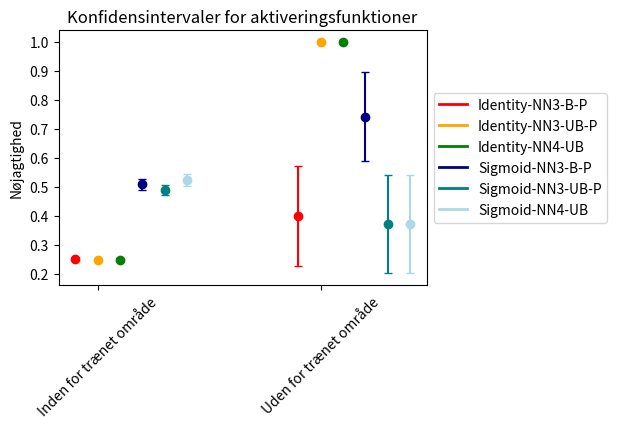

Reproduce this figure in Python.
import numpy as np
import matplotlib.pyplot as plt
from matplotlib.lines import Line2D


def plot_confidence_intervals(data_sets, labels, title):
    fig, ax = plt.subplots()
    x = np.arange(len(data_sets[0]))
    width = 0.10

    confidence_level = 0.95
    z_score = {2: 4.303, 3: 3.182, 4: 2.776, 5: 2.571, 6: 2.447, 7: 2.365, 8: 2.306, 9: 2.262, 10: 2.228, 11: 2.201, 12: 2.179, 13: 2.160, 14: 2.145, 15: 2.131, 16: 2.120, 17: 2.567, 34: 2.042, 47: 2.014, 48: 2.014, 49: 2.014, 50: 2.009}
    
    # colors = ['blue', 'orange', 'green', 'red', 'purple', 'brown', 'teal']
    # colors = ['red', 'green', 'blue', 'orange', 'purple', 'teal', 'brown']
    # colors = ['blue', 'orange', 'green', 'red', 'purple', 'pink', 'gray']
    # colors = ['red', 'green', 'blue', 'orange', 'magenta', 'brown', 'gray']
    # colors = ['red', 'green', 'blue', 'orange', 'purple', 'brown', 'darkgray']
    # group1 = ['red', 'orange', 'yellow', 'palegreen', 'lightblue']
    # group2 = ['maroon', 'navy', 'teal', 'sienna', 'olive']
    # group1 = ['red', 'orange', 'yellow']
    group1 = ['red', 'orange', 'green']
    group2 = ['navy', 'teal', 'lightblue']
    colors = group1 + group2
    # colors = ["#B7F0B1", "#2EBD4F", "#B4E1E7", "#2471A3", "#BDADEA", "#6A5ACD", "#FFC0CB", 'blue', 'brown', 'orange']
    # colors = ["#ADD8E6", "#FF69B4", "#A9A9A9"]


    for j, data_set in enumerate(data_sets):
        for i, data in enumerate(data_set):
            mean = np.mean(data)
            std = np.sqrt(np.sum((data-mean)**2)/(len(data)-1))
            margin_of_error = z_score[len(data)-1] * (std / np.sqrt(len(data)))
            lower_bound = mean - margin_of_error
            upper_bound = mean + margin_of_error

            # Plot data points
            ax.plot(x[i]+j*width, mean, marker='o', color=colors[j], label=labels[j] if i == 0 else "")

            # Plot error bars
            ax.errorbar(x[i]+j*width, mean, yerr=margin_of_error, fmt='none', ecolor=colors[j], capsize=3)

    # Set axis labels and title
    ax.set_xticks(x+width)
    # ax.set_xticklabels(['Formiddag: Eget dataset', 'Aften: Eget dataset', 'Formiddag: Anden dag', 'Formiddag: Andet tidspunkt', 'Aften: Anden dag', 'Aften: Andet tidspunkt'], rotation=45)
    # ax.set_xticklabels(['45 minutter', 'Formiddag: Andet tidspunkt', 'Aften: Anden dag', 'Aften: Andet tidspunkt'], rotation=45)
    ax.set_xticklabels(['Inden for trænet område', 'Uden for trænet område'], rotation=45)
    fig.subplots_adjust(bottom=0.35)
    fig.subplots_adjust(right=0.7)
    # ax.set_xlabel('Data set')
    ax.set_ylabel('Nøjagtighed')
    ax.set_title(title)

    # Add legend
    handles = [Line2D([0], [0], color=color, linewidth=2) for color in colors]
    ax.legend(handles=handles, labels=labels, loc='center left', bbox_to_anchor=(1, 0.5))

    # Show plot
    plt.show()


# """ Identity-NN3-B """
# IdataNN3B = [[0.34735899731423453, 0.34057971014492755, 0.34012400354295835, 0.337251356238698, 0.32562277580071175, 0.3396396396396396, 0.3480565371024735, 0.3311546840958606, 0.3342776203966006, 0.33116413593637023, 0.3428775948460988, 0.3342776203966006, 0.33116413593637023, 0.3428775948460988, 0.3311546840958606, 0.33116413593637023, 0.3428775948460988, 0.3311546840958606, 0.3342776203966006, 0.34661921708185056, 0.3371757925072046, 0.3321554770318021, 0.34661921708185056, 0.3371757925072046, 0.3321554770318021, 0.34661921708185056, 0.34661921708185056, 0.3321554770318021, 0.34661921708185056, 0.3371757925072046, 0.3321554770318021, 0.3242074927953891, 0.3399293286219081, 0.34661921708185056, 0.3321554770318021, 0.3209964412811388, 0.3242074927953891, 0.33357193987115247, 0.3384168482207698, 0.34490084985835695, 0.3586406362979031, 0.3428775948460988, 0.3311546840958606, 0.3342776203966006, 0.33116413593637023, 0.33357193987115247, 0.3384168482207698, 0.34490084985835695, 0.3586406362979031],[1.0, 0.0, 0.0, 1.0, 0.0, 0.0, 0.0, 1.0, 0.0, 0.0, 1.0, 0.0, 0.0, 0.0, 1.0, 1.0, 0.0, 1.0, 0.0, 0.0, 0.0, 1.0, 1.0, 0.0, 1.0, 0.0, 0.0, 0.0, 1.0, 1.0, 1.0, 1.0, 0.0, 0.0, 0.0]]

""" Identity-NN3-B-P """
IdataNN3BP = [[0.2605192479856759, 0.2524512676276417, 0.25509300265721874, 0.2515712819510288, 0.2446524064171123, 0.2522256841291694, 0.26336898395721925, 0.24546506233520662, 0.2507082152974504, 0.24703054464442753, 0.25715819613457414, 0.2507082152974504, 0.24703054464442753, 0.25715819613457414, 0.24546506233520662, 0.24703054464442753, 0.25715819613457414, 0.24546506233520662, 0.2507082152974504, 0.260427807486631, 0.25039596387264257, 0.2513368983957219, 0.260427807486631, 0.25039596387264257, 0.2513368983957219, 0.260427807486631, 0.260427807486631, 0.2513368983957219, 0.260427807486631, 0.25039596387264257, 0.2513368983957219, 0.24076534987754095, 0.2572192513368984, 0.260427807486631, 0.2513368983957219, 0.2411764705882353, 0.24076534987754095, 0.25017895490336434, 0.25084806808817167, 0.2586756373937677, 0.2675265286978953, 0.25715819613457414, 0.24546506233520662, 0.2507082152974504, 0.24703054464442753, 0.25017895490336434, 0.25084806808817167, 0.2586756373937677, 0.2675265286978953],[1.0, 0.0, 0.0, 1.0, 1.0, 0.0, 0.0, 1.0, 0.0, 0.0, 1.0, 1.0, 0.0, 0.0, 1.0, 0.0, 0.0, 1.0, 1.0, 0.0, 0.0, 1.0, 0.0, 0.0, 1.0, 1.0, 0.0, 0.0, 1.0, 0.0, 0.0, 1.0, 0.0, 0.0, 0.0]]

# """ Identity-NN3-UB """
# IdataNN3UB = [[0.3294642857142857, 0.34877384196185285, 0.3489813994685562, 0.31374321880650996, 0.3612099644128114, 0.3381294964028777, 0.338339222614841, 0.33042846768336964, 0.32082152974504247, 0.31019522776572667, 0.33357193987115247, 0.34490084985835695, 0.3586406362979031, 0.33357193987115247, 0.3384168482207698, 0.3586406362979031, 0.3235504652827487, 0.33042846768336964, 0.32082152974504247, 0.3323843416370107, 0.33861671469740634, 0.32791519434628974, 0.3209964412811388, 0.3242074927953891, 0.3399293286219081, 0.3209964412811388, 0.3209964412811388, 0.3399293286219081, 0.3323843416370107, 0.33861671469740634, 0.32791519434628974, 0.3371757925072046, 0.3321554770318021, 0.3323843416370107, 0.32791519434628974, 0.34661921708185056, 0.3371757925072046, 0.3428775948460988, 0.3311546840958606, 0.3342776203966006, 0.33116413593637023, 0.3235504652827487, 0.33042846768336964, 0.32082152974504247, 0.31019522776572667, 0.3428775948460988, 0.3311546840958606, 0.3342776203966006, 0.33116413593637023],[1.0, 1.0, 1.0, 1.0, 1.0, 1.0, 1.0, 1.0, 1.0, 1.0, 1.0, 1.0, 1.0, 1.0, 1.0, 1.0, 1.0, 1.0, 1.0, 1.0, 1.0, 1.0, 1.0, 1.0, 1.0, 1.0, 1.0, 1.0, 1.0, 1.0, 1.0, 1.0, 1.0, 1.0, 1.0]]

""" Identity-NN3-UB-P """
IdataNN3UBP = [[0.2470982142857143, 0.2585250850121551, 0.26173604960141716, 0.23403548213674796, 0.2713903743315508, 0.2511042104654079, 0.2560160427807487, 0.24492676175991013, 0.24061614730878186, 0.23138887260362315, 0.25017895490336434, 0.2586756373937677, 0.2675265286978953, 0.25017895490336434, 0.25084806808817167, 0.2675265286978953, 0.24266284896206156, 0.24492676175991013, 0.24061614730878186, 0.24973262032085564, 0.2514660320943205, 0.2481283422459893, 0.2411764705882353, 0.24076534987754095, 0.2572192513368984, 0.2411764705882353, 0.2411764705882353, 0.2572192513368984, 0.24973262032085564, 0.2514660320943205, 0.2481283422459893, 0.25039596387264257, 0.2513368983957219, 0.24973262032085564, 0.2481283422459893, 0.260427807486631, 0.25039596387264257, 0.25715819613457414, 0.24546506233520662, 0.2507082152974504, 0.24703054464442753, 0.24266284896206156, 0.24492676175991013, 0.24061614730878186, 0.23138887260362315, 0.25715819613457414, 0.24546506233520662, 0.2507082152974504, 0.24703054464442753],[1.0, 1.0, 1.0, 1.0, 1.0, 1.0, 1.0, 1.0, 1.0, 1.0, 1.0, 1.0, 1.0, 1.0, 1.0, 1.0, 1.0, 1.0, 1.0, 1.0, 1.0, 1.0, 1.0, 1.0, 1.0, 1.0, 1.0, 1.0, 1.0, 1.0, 1.0, 1.0, 1.0, 1.0, 1.0]]

""" Identity-NN4-UB """
IdataNN4UB = [[0.2587131367292225, 0.26411290322580644, 0.26542800265428, 0.25691166554281863, 0.2540106951871658, 0.2581939799331104, 0.250501002004008, 0.2588805166846071, 0.2505307855626327, 0.2540453074433657, 0.2497320471596999, 0.25849256900212314, 0.267529665587918, 0.2497320471596999, 0.25080731969860065, 0.267529665587918, 0.25133976420150056, 0.2588805166846071, 0.2505307855626327, 0.24866310160427807, 0.25735687533440343, 0.24412393162393162, 0.2411764705882353, 0.24077046548956663, 0.2569444444444444, 0.2411764705882353, 0.2411764705882353, 0.2569444444444444, 0.24866310160427807, 0.25735687533440343, 0.24412393162393162, 0.25147137506688066, 0.24786324786324787, 0.2497326203208556, 0.24786324786324787, 0.2497326203208556, 0.25147137506688066, 0.2422293676312969, 0.2448869752421959, 0.24044585987261147, 0.2313915857605178, 0.2422293676312969, 0.2448869752421959, 0.24044585987261147, 0.2313915857605178, 0.2422293676312969, 0.2448869752421959, 0.24044585987261147, 0.2313915857605178],[1.0, 1.0, 1.0, 1.0, 1.0, 1.0, 1.0, 1.0, 1.0, 1.0, 1.0, 1.0, 1.0, 1.0, 1.0, 1.0, 1.0, 1.0, 1.0, 1.0, 1.0, 1.0, 1.0, 1.0, 1.0, 1.0, 1.0, 1.0, 1.0, 1.0, 1.0, 1.0, 1.0, 1.0, 1.0]]

# """ Sigmoid-NN3-B """
# SdataNN3B = [[0.7663384064458371, 0.8174386920980926, 0.7067137809187279, 0.8231046931407943, 0.7313167259786477, 0.7900900900900901, 0.8021201413427562, 0.6252723311546841, 0.5106232294617564, 0.4924078091106291, 0.6607015032211883, 0.6444759206798867, 0.6536514822848879, 0.5826771653543307, 0.6180101670297748, 0.6536514822848879, 0.6964924838940587, 0.7254901960784313, 0.6975920679886686, 0.5231316725978647, 0.5244956772334294, 0.488339222614841, 0.6170818505338078, 0.6635446685878963, 0.7031802120141343, 0.6562277580071174, 0.6562277580071174, 0.6593639575971731, 0.7238434163701067, 0.7824207492795389, 0.7858657243816255, 0.7089337175792507, 0.6558303886925795, 0.6761565836298933, 0.6303886925795052, 0.6903914590747331, 0.6822766570605188, 0.670722977809592, 0.5802469135802469, 0.5432011331444759, 0.6644974692697035, 0.4853256979241231, 0.5272331154684096, 0.4440509915014164, 0.6464208242950108, 0.6478167501789549, 0.738562091503268, 0.6565155807365439, 0.6305133767172812],[1.0, 0.0, 0.0, 0.0, 0.0, 0.0, 0.0, 1.0, 0.0, 0.0, 0.0, 0.0, 0.0, 0.0, 1.0, 1.0, 0.0, 0.0, 0.0, 0.0, 0.0, 1.0, 1.0, 1.0, 0.0, 0.0, 0.0, 0.0, 1.0, 1.0, 0.0, 0.0, 0.0, 0.0, 0.0]]

""" Sigmoid-NN3-B-P """
SdataNN3BP = [[0.5939435702928, 0.6220570520606509, 0.5400988950110798, 0.6263976455473157, 0.556951871657754, 0.6167068904334321, 0.6181326718075334, 0.4731601257683388, 0.39461996446919867, 0.3683883947503606, 0.5152489419148251, 0.49765778796754206, 0.504309853050475, 0.4444705605829122, 0.47154285963016995, 0.4956795667131823, 0.522369362920544, 0.5512113447740529, 0.5369652374321794, 0.3946524064171123, 0.3905749892569124, 0.3759077452345569, 0.4732620320855615, 0.5109590777069974, 0.5539147427421337, 0.5197860962566845, 0.5197860962566845, 0.5101112814332018, 0.5529411764705882, 0.5901433751832806, 0.6132870733334114, 0.5318243478962317, 0.4999836178752384, 0.5229946524064172, 0.527585157794966, 0.5272727272727272, 0.5280804342872163, 0.514769312248452, 0.4392475272978417, 0.41799407019734003, 0.5032306938382073, 0.4327575996691051, 0.5027024805049222, 0.45644926057521484, 0.5204918888796364, 0.4938582982418921, 0.5646664947441862, 0.49768329572189945, 0.4994561136153079],[1.0, 1.0, 1.0, 1.0, 1.0, 0.0, 1.0, 1.0, 1.0, 1.0, 1.0, 1.0, 0.0, 0.0, 1.0, 1.0, 1.0, 1.0, 1.0, 0.0, 0.0, 1.0, 1.0, 1.0, 1.0, 1.0, 0.0, 0.0, 1.0, 1.0, 1.0, 1.0, 1.0, 0.0, 0.0]]

# """ Sigmoid-NN3-UB """
# SdataNN3UB = [[0.7108325872873769, 0.7219202898550725, 0.6996466431095406, 0.6543321299638989, 0.8362989323843416, 0.7315315315315315, 0.7791519434628975, 0.6151053013798112, 0.5184135977337111, 0.660882140274765, 0.5597709377236937, 0.5594900849858357, 0.5502530730296457, 0.5096635647816751, 0.6100217864923747, 0.6146059291395517, 0.506084466714388, 0.4749455337690632, 0.48158640226628896, 0.6206405693950178, 0.6527377521613833, 0.5667844522968198, 0.5387900355871886, 0.5814121037463977, 0.6063604240282685, 0.6441281138790036, 0.6441281138790036, 0.6537102473498233, 0.5209964412811388, 0.5561959654178674, 0.5724381625441696, 0.6786743515850144, 0.6515901060070671, 0.6405693950177936, 0.5413427561837456, 0.7224199288256228, 0.7377521613832853, 0.6249105225483178, 0.4495279593318809, 0.5191218130311614, 0.6637744034707158, 0.5390121689334287, 0.5134350036310821, 0.4780453257790368, 0.4584237165582068, 0.651395848246242, 0.7233115468409586, 0.6706798866855525, 0.6717281272595806],[1.0, 0.0, 1.0, 1.0, 0.0, 0.0, 0.0, 1.0, 0.0, 1.0, 1.0, 0.0, 0.0, 0.0, 1.0, 0.0, 1.0, 1.0, 0.0, 0.0, 0.0, 1.0, 0.0, 1.0, 1.0, 0.0, 0.0, 0.0, 1.0, 0.0, 1.0, 1.0, 0.0, 0.0, 0.0]]

""" Sigmoid-NN3-UB-P """
SdataNN3UBP = [[0.5464506664783259, 0.5415716714424672, 0.5385061687728334, 0.5091327225958971, 0.6491978609625668, 0.5560971984564478, 0.6114013737581765, 0.4704655829332115, 0.401522062707063, 0.5172550336096766, 0.42995613506249303, 0.4302107840783599, 0.4212469069923786, 0.4227594006651476, 0.4935956190118232, 0.4724870164940906, 0.4760452263684136, 0.4241355917271567, 0.3972067508522591, 0.47754010695187166, 0.5077492705920208, 0.44165506266162724, 0.41229946524064176, 0.4446144062406782, 0.47373126294480394, 0.5010695187165776, 0.5010695187165776, 0.5021062731836319, 0.40267379679144377, 0.42267774266290853, 0.46137329011572803, 0.5532293344525345, 0.6149720918803169, 0.4941176470588235, 0.49055336477141087, 0.5791443850267379, 0.577304235067831, 0.5187895017193407, 0.4402626537291724, 0.5302311902818457, 0.537212471185971, 0.44103951049538076, 0.4666525550728289, 0.4173263672156335, 0.35328656370976447, 0.4922782294682636, 0.5528242198608457, 0.508836186200605, 0.5431455192014486],[0.0, 1.0, 1.0, 1.0, 1.0, 1.0, 0.0, 0.0, 0.0, 0.0, 1.0, 1.0, 1.0, 0.0, 0.0, 0.0, 0.0, 0.0, 1.0, 0.0, 0.0, 0.0, 0.0, 0.0, 0.0, 1.0, 0.0, 0.0, 0.0, 0.0, 0.0, 1.0, 1.0, 1.0, 0.0]]

""" Sigmoid-NN4-UB """
SdataNN4UB = [[0.6689008042895442, 0.7267833109017496, 0.544127405441274, 0.5084288604180714, 0.642379679144385, 0.6709030100334448, 0.6392785571142284, 0.5446716899892358, 0.5015923566878981, 0.49460625674217906, 0.5310825294748124, 0.5159235668789809, 0.580906148867314, 0.47266881028938906, 0.5597416576964478, 0.49730312837108953, 0.40514469453376206, 0.46932185145317545, 0.3970276008492569, 0.5224598930481283, 0.4943820224719101, 0.42467948717948717, 0.5181818181818182, 0.48796147672552165, 0.5283119658119658, 0.5684491978609626, 0.5684491978609626, 0.47863247863247865, 0.4737967914438503, 0.4483681112894596, 0.43856837606837606, 0.5591225254146602, 0.5416666666666666, 0.4475935828877005, 0.6041666666666666, 0.49411764705882355, 0.4751203852327448, 0.5680600214362272, 0.6076426264800862, 0.6125265392781316, 0.5943905070118662, 0.3912111468381565, 0.5182992465016146, 0.40498938428874737, 0.5080906148867314, 0.48767416934619506, 0.5430570505920345, 0.4888535031847134, 0.5048543689320388],[0.0, 1.0, 1.0, 1.0, 1.0, 1.0, 0.0, 0.0, 0.0, 0.0, 1.0, 1.0, 1.0, 0.0, 0.0, 0.0, 0.0, 0.0, 1.0, 0.0, 0.0, 0.0, 0.0, 0.0, 0.0, 1.0, 0.0, 0.0, 0.0, 0.0, 0.0, 1.0, 1.0, 1.0, 0.0]]

# Define data matrices and labels
data_sets = [IdataNN3BP, IdataNN3UBP, IdataNN4UB, SdataNN3BP, SdataNN3UBP, SdataNN4UB]
# data_sets = [IdataNN3B, IdataNN3BP, IdataNN3UB, IdataNN3UBP, IdataNN4UB, SdataNN3B, SdataNN3BP, SdataNN3UB, SdataNN3UBP, SdataNN4UB]
# labels = ['Identity-NN3-B', 'Identity-NN3-UB', 'Identity-NN4-UB', 'Sigmoid-NN3-B', 'Sigmoid-NN3-UB', 'Sigmoid-NN4-UB']
# labels = ['Identity-NN3-B', 'Identity-NN3-B-P', 'Identity-NN3-UB', 'Identity-NN3-UB-P', 'Identity-NN4-UB', 'Sigmoid-NN3-B', 'Sigmoid-NN3-B-P', 'Sigmoid-NN3-UB', 'Sigmoid-NN3-UB-P', 'Sigmoid-NN4-UB']
labels = ['Identity-NN3-B-P', 'Identity-NN3-UB-P', 'Identity-NN4-UB', 'Sigmoid-NN3-B-P', 'Sigmoid-NN3-UB-P', 'Sigmoid-NN4-UB']
# labels = ['SVM3', 'SVM4', 'NN3-B', 'NN3-UB', 'NN4-UB']
 
# Plot confidence intervals
plot_confidence_intervals(data_sets, labels, 'Konfidensintervaler for aktiveringsfunktioner')
